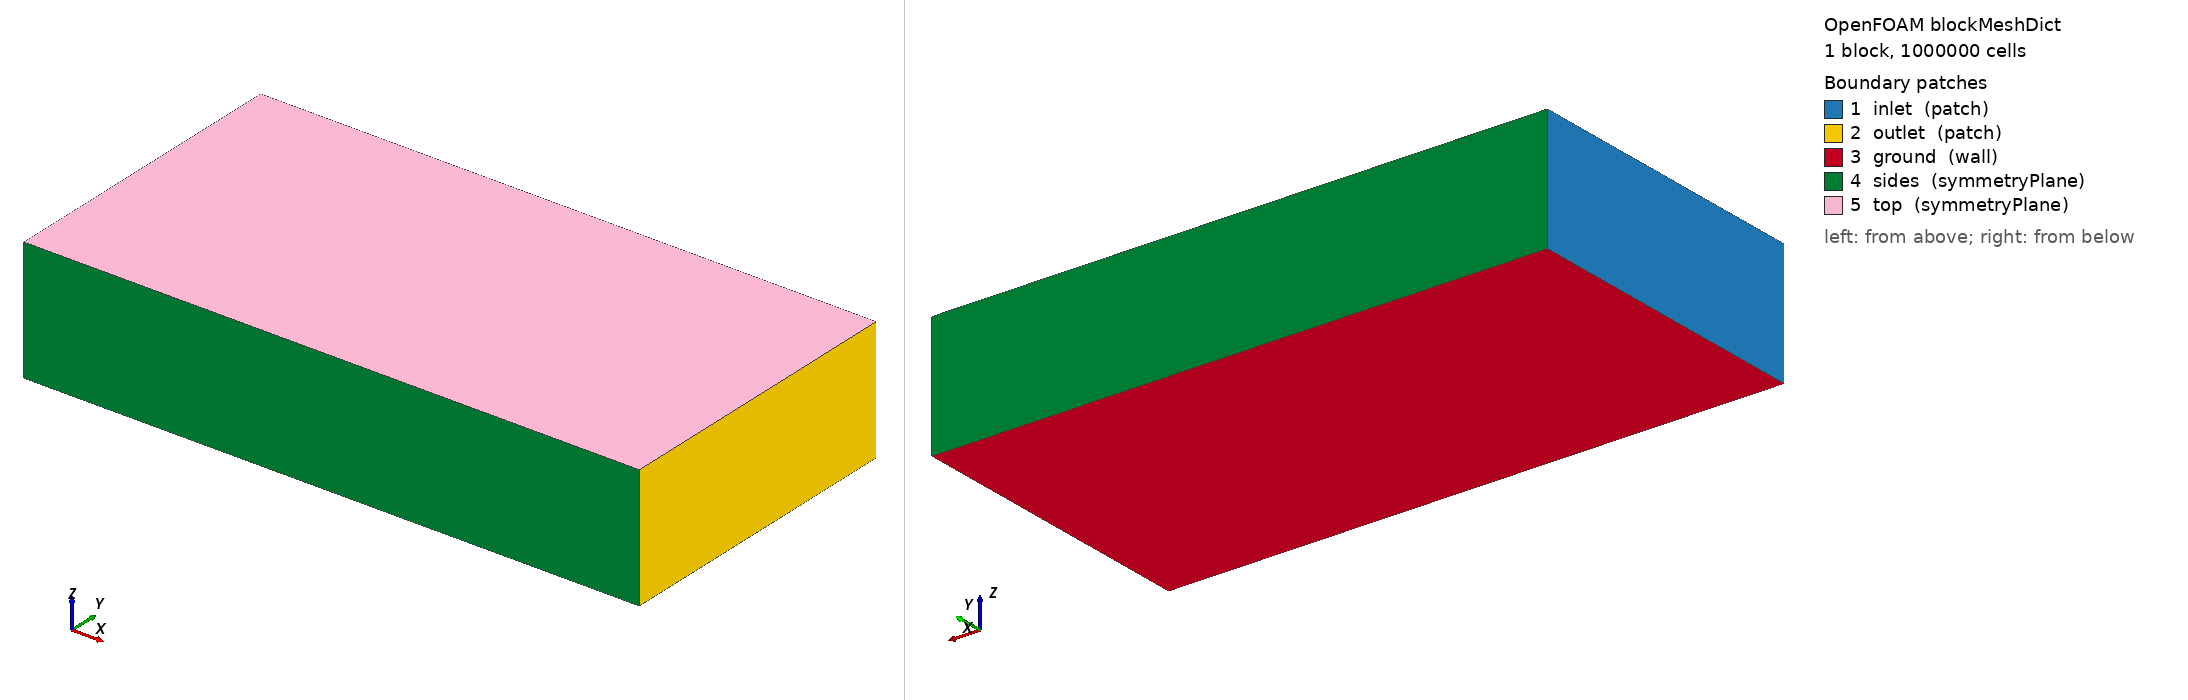

OpenFOAM case: the mesh blockMesh builds from blockMeshDict, 1 block(s), 1000000 cells. Boundary patches (legend numbers): 1 inlet (patch), 2 outlet (patch), 3 ground (wall), 4 sides (symmetryPlane), 5 top (symmetryPlane). Left view from above one corner, right view from below the opposite corner. Boundary conditions: 5 field file(s) under 0/; 5 of 5 drawn patches have an entry in a shipped field file.

=== system/blockMeshDict ===
FoamFile
{
 version 2.0;
 format ascii;
 class dictionary;
 object blockMeshDict;
}
convertToMeters 1;
vertices ((-15 -10 0)(25 -10 0)(25 10 0)(-15 10 0)(-15 -10 8)(25 -10 8)(25 10 8)(-15 10 8));
blocks (hex (0 1 2 3 4 5 6 7) (200 100 50) simpleGrading (1 1 1));
edges ();
boundary (inlet {type patch;faces ((0 4 7 3));} outlet {type patch;faces ((1 2 6 5));} ground {type wall;faces ((0 3 2 1));} sides {type symmetryPlane;faces ((0 1 5 4)(3 7 6 2));} top {type symmetryPlane;faces ((4 5 6 7));});
mergePatchPairs ();


=== system/controlDict ===
FoamFile
{
 version 2.0;
 format ascii;
 class dictionary;
 object controlDict;
}
application simpleFoam; startFrom startTime; startTime 0; stopAt endTime; endTime 3000; deltaT 1; writeControl timeStep; writeInterval 250; purgeWrite 0; writeFormat binary; writePrecision 8; writeCompression off; timeFormat general; timePrecision 6; runTimeModifiable true; functions {forces {type forceCoeffs; libs ("libforces.so"); patches (body nose sidepods canopy halo floor venturi plank skids diffuser frontWing frontFlaps rearWing rearFlap suspension cooling wheelFL wheelFR wheelRL wheelRR); rho rhoInf; rhoInf 1.225; liftDir (0 0 1); dragDir (1 0 0); pitchAxis (0 1 0); CofR (0 0 0.30); magUInf 83.333; lRef 5.60; Aref 1.60; writeControl timeStep; writeInterval 10;}}


=== 0/U ===
FoamFile
{
 version 2.0;
 format ascii;
 class volVectorField;
 object U;
}
dimensions [0 1 -1 0 0 0 0]; internalField uniform (83.333 0 0); boundaryField {inlet {type fixedValue; value uniform (83.333 0 0);} outlet {type zeroGradient;} ground {type fixedValue; value uniform (83.333 0 0);} sides {type symmetryPlane;} top {type symmetryPlane;} "(body|nose|sidepods|canopy|halo|floor|venturi|plank|skids|diffuser|frontWing|frontFlaps|rearWing|rearFlap|suspension|cooling)" {type noSlip;} wheelFL {type rotatingWallVelocity; origin (-1.8 -0.845 0.36); axis (0 -1 0); omega 231.48; value uniform (0 0 0);} wheelFR {type rotatingWallVelocity; origin (-1.8 0.845 0.36); axis (0 -1 0); omega 231.48; value uniform (0 0 0);} wheelRL {type rotatingWallVelocity; origin (1.8 -0.845 0.36); axis (0 -1 0); omega 231.48; value uniform (0 0 0);} wheelRR {type rotatingWallVelocity; origin (1.8 0.845 0.36); axis (0 -1 0); omega 231.48; value uniform (0 0 0);}}


=== 0/k ===
FoamFile
{
 version 2.0;
 format ascii;
 class volScalarField;
 object k;
}
dimensions [0 2 -2 0 0 0 0]; internalField uniform 1.0417; boundaryField {inlet {type fixedValue; value uniform 1.0417;} outlet {type zeroGradient;} ground {type kqRWallFunction; value uniform 1.0417;} sides {type symmetryPlane;} top {type symmetryPlane;} "(body|nose|sidepods|canopy|halo|floor|venturi|plank|skids|diffuser|frontWing|frontFlaps|rearWing|rearFlap|suspension|cooling)" {type kqRWallFunction; value uniform 1.0417;} "(wheelFL|wheelFR|wheelRL|wheelRR)" {type kqRWallFunction; value uniform 1.0417;}}


=== 0/nut ===
FoamFile
{
 version 2.0;
 format ascii;
 class volScalarField;
 object nut;
}
dimensions [0 2 -1 0 0 0 0]; internalField uniform 0; boundaryField {inlet {type calculated; value uniform 0;} outlet {type calculated; value uniform 0;} ground {type nutkWallFunction; value uniform 0;} sides {type symmetryPlane;} top {type symmetryPlane;} "(body|nose|sidepods|canopy|halo|floor|venturi|plank|skids|diffuser|frontWing|frontFlaps|rearWing|rearFlap|suspension|cooling)" {type nutkWallFunction; value uniform 0;} "(wheelFL|wheelFR|wheelRL|wheelRR)" {type nutkWallFunction; value uniform 0;}}


=== 0/omega ===
FoamFile
{
 version 2.0;
 format ascii;
 class volScalarField;
 object omega;
}
dimensions [0 0 -1 0 0 0 0]; internalField uniform 12.4; boundaryField {inlet {type fixedValue; value uniform 12.4;} outlet {type zeroGradient;} ground {type omegaWallFunction; value uniform 12.4;} sides {type symmetryPlane;} top {type symmetryPlane;} "(body|nose|sidepods|canopy|halo|floor|venturi|plank|skids|diffuser|frontWing|frontFlaps|rearWing|rearFlap|suspension|cooling)" {type omegaWallFunction; value uniform 12.4;} "(wheelFL|wheelFR|wheelRL|wheelRR)" {type omegaWallFunction; value uniform 12.4;}}


=== 0/p ===
FoamFile
{
 version 2.0;
 format ascii;
 class volScalarField;
 object p;
}
dimensions [0 2 -2 0 0 0 0]; internalField uniform 0; boundaryField {inlet {type zeroGradient;} outlet {type fixedValue; value uniform 0;} ground {type zeroGradient;} sides {type symmetryPlane;} top {type symmetryPlane;} "(body|nose|sidepods|canopy|halo|floor|venturi|plank|skids|diffuser|frontWing|frontFlaps|rearWing|rearFlap|suspension|cooling)" {type zeroGradient;} "(wheelFL|wheelFR|wheelRL|wheelRR)" {type zeroGradient;}}
